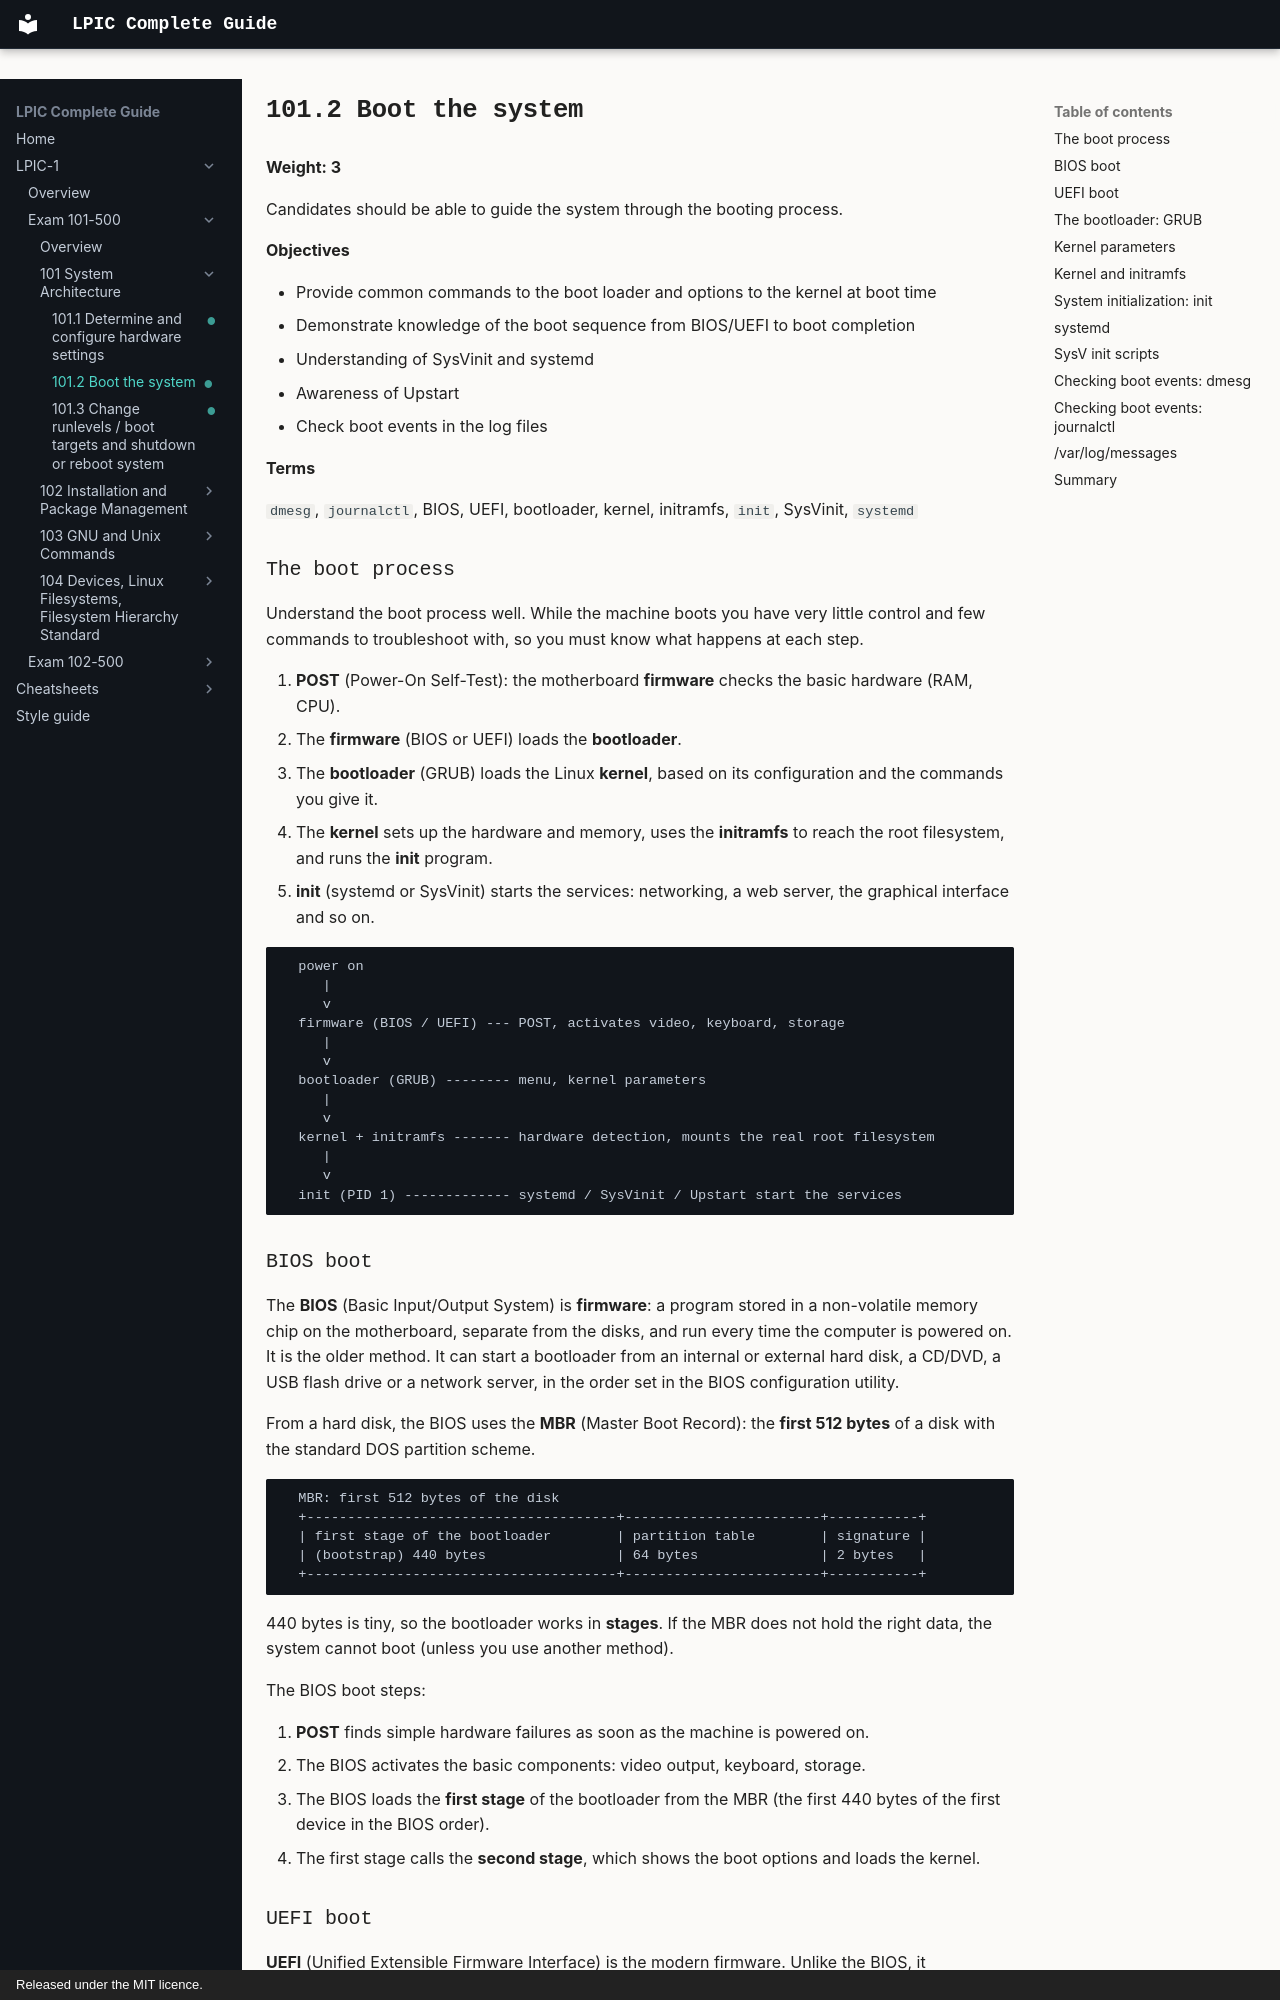

repository: AmraniCh/lpic-complete-guide · page: exam-101/101-system-architecture/101.2-boot-the-system/index.html · generator: mkdocs · copyright: Released under the MIT licence.

---
objective: "101.2"
weight: 3
status: written
description: "Boot the system. Candidates should be able to guide the system through the booting process."
---

# 101.2 Boot the system

**Weight: 3**

Candidates should be able to guide the system through the booting process.

**Objectives**

- Provide common commands to the boot loader and options to the kernel at boot time
- Demonstrate knowledge of the boot sequence from BIOS/UEFI to boot completion
- Understanding of SysVinit and systemd
- Awareness of Upstart
- Check boot events in the log files

**Terms**

`dmesg`, `journalctl`, BIOS, UEFI, bootloader, kernel, initramfs, `init`, SysVinit, `systemd`

### The boot process

Understand the boot process well. While the machine boots you have very little control and few commands to troubleshoot with, so you must know what happens at each step.

1. **POST** (Power-On Self-Test): the motherboard **firmware** checks the basic hardware (RAM, CPU).
2. The **firmware** (BIOS or UEFI) loads the **bootloader**.
3. The **bootloader** (GRUB) loads the Linux **kernel**, based on its configuration and the commands you give it.
4. The **kernel** sets up the hardware and memory, uses the **initramfs** to reach the root filesystem, and runs the **init** program.
5. **init** (systemd or SysVinit) starts the services: networking, a web server, the graphical interface and so on.

```
  power on
     |
     v
  firmware (BIOS / UEFI) --- POST, activates video, keyboard, storage
     |
     v
  bootloader (GRUB) -------- menu, kernel parameters
     |
     v
  kernel + initramfs ------- hardware detection, mounts the real root filesystem
     |
     v
  init (PID 1) ------------- systemd / SysVinit / Upstart start the services
```

### BIOS boot

The **BIOS** (Basic Input/Output System) is **firmware**: a program stored in a non-volatile memory chip on the motherboard, separate from the disks, and run every time the computer is powered on. It is the older method. It can start a bootloader from an internal or external hard disk, a CD/DVD, a USB flash drive or a network server, in the order set in the BIOS configuration utility.

From a hard disk, the BIOS uses the **MBR** (Master Boot Record): the **first 512 bytes** of a disk with the standard DOS partition scheme.

```
  MBR: first 512 bytes of the disk
  +--------------------------------------+------------------------+-----------+
  | first stage of the bootloader        | partition table        | signature |
  | (bootstrap) 440 bytes                | 64 bytes               | 2 bytes   |
  +--------------------------------------+------------------------+-----------+
```

440 bytes is tiny, so the bootloader works in **stages**. If the MBR does not hold the right data, the system cannot boot (unless you use another method).

The BIOS boot steps:

1. **POST** finds simple hardware failures as soon as the machine is powered on.
2. The BIOS activates the basic components: video output, keyboard, storage.
3. The BIOS loads the **first stage** of the bootloader from the MBR (the first 440 bytes of the first device in the BIOS order).
4. The first stage calls the **second stage**, which shows the boot options and loads the kernel.
